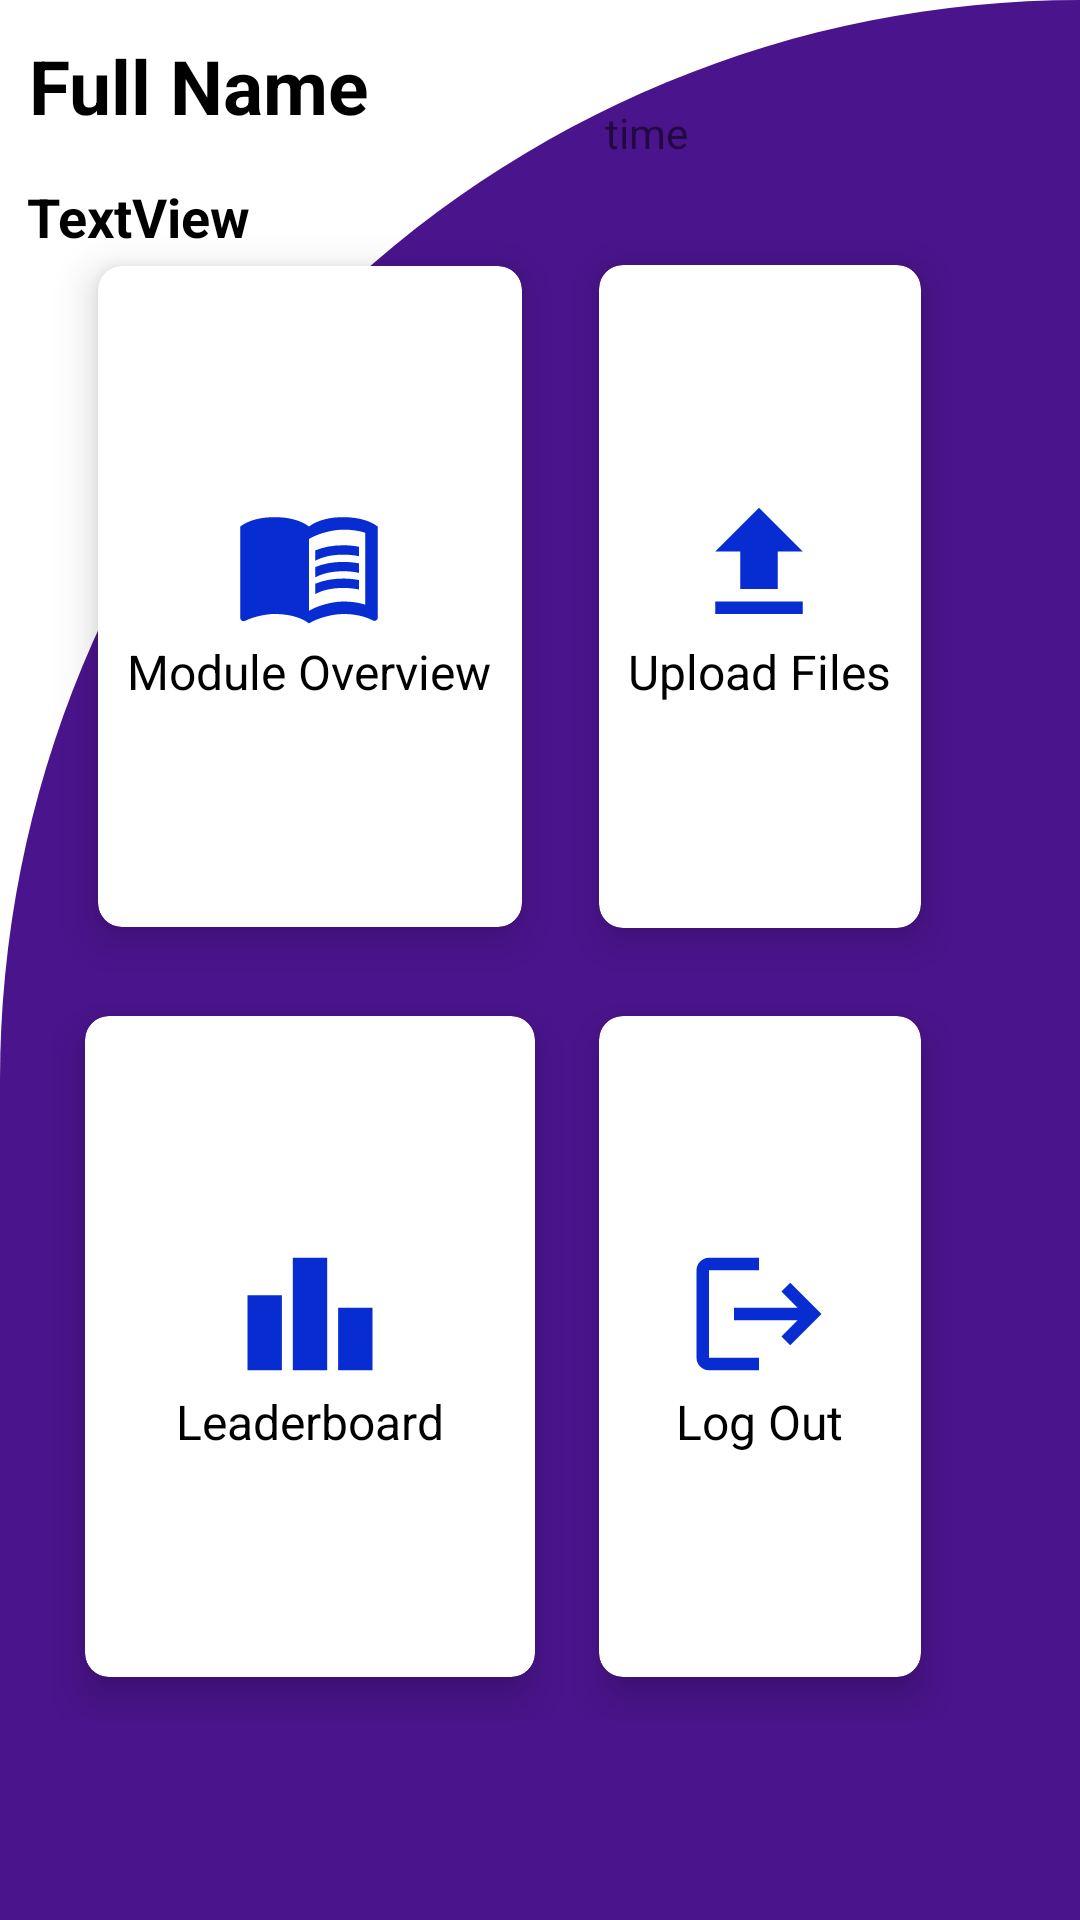

Write the Android layout XML for this screen, with the resource values it uses.
<!-- AndroidManifest.xml: application theme Theme.QMULITMBRevision -->
<!-- res/layout/activity_dashboard.xml -->
<?xml version="1.0" encoding="utf-8"?>
<androidx.constraintlayout.widget.ConstraintLayout xmlns:android="http://schemas.android.com/apk/res/android"
    xmlns:app="http://schemas.android.com/apk/res-auto"
    xmlns:tools="http://schemas.android.com/tools"
    android:layout_width="match_parent"
    android:layout_height="match_parent"
    android:background="@drawable/card_bckground"
    tools:context=".Dashboard">

    <GridLayout
        android:layout_width="300dp"
        android:layout_height="500dp"
        android:layout_below="@id/userFullName"
        android:layout_margin="60dp"
        android:columnCount="2"
        android:rowCount="3"
        app:layout_constraintBottom_toBottomOf="parent"
        app:layout_constraintEnd_toEndOf="parent"
        app:layout_constraintHorizontal_bias="0.706"
        app:layout_constraintStart_toStartOf="parent"
        app:layout_constraintTop_toTopOf="parent"
        app:layout_constraintVertical_bias="0.69">

        <androidx.cardview.widget.CardView
            android:layout_width="wrap_content"
            android:layout_height="wrap_content"
            android:layout_row="0"
            android:layout_rowWeight="1"
            android:layout_column="0"
            android:layout_columnWeight="1"
            android:layout_gravity="fill"
            android:layout_marginLeft="15dp"
            android:layout_marginTop="15dp"
            android:layout_marginRight="15dp"
            android:layout_marginBottom="15dp"
            android:onClick="moduleRedirect"
            app:cardCornerRadius="8dp"
            app:cardElevation="8dp">

            <LinearLayout
                android:layout_width="wrap_content"
                android:layout_height="wrap_content"
                android:layout_gravity="center_vertical|center_horizontal"
                android:gravity="center"
                android:orientation="vertical">

                <ImageView
                    android:layout_width="wrap_content"
                    android:layout_height="wrap_content"
                    android:src="@drawable/ic_modules" />

                <TextView
                    android:layout_width="wrap_content"
                    android:layout_height="wrap_content"
                    android:text="Module Overview"
                    android:textColor="@color/black"
                    android:textSize="16sp" />


            </LinearLayout>

        </androidx.cardview.widget.CardView>

        <androidx.cardview.widget.CardView
            android:layout_width="wrap_content"
            android:layout_height="wrap_content"
            android:layout_row="0"
            android:layout_rowWeight="1"
            android:layout_column="1"
            android:layout_columnWeight="1"
            android:layout_gravity="fill"
            app:cardCornerRadius="8dp"
            app:cardElevation="8dp"
            app:cardUseCompatPadding="true">

            <LinearLayout
                android:layout_width="wrap_content"
                android:layout_height="wrap_content"
                android:layout_gravity="center_vertical|center_horizontal"
                android:gravity="center"
                android:orientation="vertical">

                <ImageView
                    android:layout_width="wrap_content"
                    android:layout_height="wrap_content"
                    android:src="@drawable/ic_upload" />

                <TextView
                    android:layout_width="wrap_content"
                    android:layout_height="wrap_content"
                    android:text="Upload Files"
                    android:textColor="@color/black"
                    android:textSize="16sp" />


            </LinearLayout>

        </androidx.cardview.widget.CardView>

        <androidx.cardview.widget.CardView
            android:layout_width="wrap_content"
            android:layout_height="wrap_content"
            android:layout_row="1"
            android:layout_rowWeight="1"
            android:layout_column="0"
            android:layout_columnWeight="1"
            android:layout_gravity="fill"
            android:onClick="leaderBoardRedirect"
            app:cardCornerRadius="8dp"
            app:cardElevation="8dp"
            app:cardUseCompatPadding="true">

            <LinearLayout
                android:layout_width="wrap_content"
                android:layout_height="wrap_content"
                android:layout_gravity="center_vertical|center_horizontal"
                android:gravity="center"
                android:orientation="vertical">

                <ImageView
                    android:layout_width="wrap_content"
                    android:layout_height="wrap_content"
                    android:src="@drawable/ic_leaderboard" />

                <TextView
                    android:layout_width="wrap_content"
                    android:layout_height="wrap_content"
                    android:text="Leaderboard"
                    android:textColor="@color/black"
                    android:textSize="16sp" />


            </LinearLayout>

        </androidx.cardview.widget.CardView>

        <androidx.cardview.widget.CardView
            android:layout_width="wrap_content"
            android:layout_height="wrap_content"
            android:layout_row="1"
            android:layout_rowWeight="1"
            android:layout_column="1"
            android:layout_columnWeight="1"
            android:layout_gravity="fill"
            android:onClick="logout"
            app:cardCornerRadius="8dp"
            app:cardElevation="8dp"
            app:cardUseCompatPadding="true">

            <LinearLayout
                android:layout_width="wrap_content"
                android:layout_height="wrap_content"
                android:layout_gravity="center_vertical|center_horizontal"
                android:gravity="center"
                android:orientation="vertical">

                <ImageView
                    android:layout_width="wrap_content"
                    android:layout_height="wrap_content"
                    android:src="@drawable/ic_baseline_logoutlogo" />

                <TextView
                    android:layout_width="wrap_content"
                    android:layout_height="wrap_content"
                    android:text="Log Out"
                    android:textColor="@color/black"
                    android:textSize="16sp" />


            </LinearLayout>

        </androidx.cardview.widget.CardView>

    </GridLayout>

    <TextView
        android:id="@+id/userFullName"
        android:layout_width="208dp"
        android:layout_height="54dp"
        android:text="Full Name"
        android:textColor="@color/black"
        android:textSize="25sp"
        android:textStyle="bold"
        app:layout_constraintBottom_toBottomOf="parent"
        app:layout_constraintEnd_toEndOf="parent"
        app:layout_constraintHorizontal_bias="0.063"
        app:layout_constraintStart_toStartOf="parent"
        app:layout_constraintTop_toTopOf="parent"
        app:layout_constraintVertical_bias="0.02" />

    <TextView
        android:id="@+id/userEmail"
        android:layout_width="224dp"
        android:layout_height="47dp"
        android:text="TextView"
        android:textColor="@color/black"
        android:textSize="18sp"
        android:textStyle="bold"
        app:layout_constraintBottom_toBottomOf="parent"
        app:layout_constraintEnd_toEndOf="parent"
        app:layout_constraintHorizontal_bias="0.065"
        app:layout_constraintStart_toStartOf="parent"
        app:layout_constraintTop_toTopOf="parent"
        app:layout_constraintVertical_bias="0.101" />

    <TextView
        android:id="@+id/timeView"
        android:layout_width="83dp"
        android:layout_height="29dp"
        android:text="time"
        app:layout_constraintBottom_toBottomOf="parent"
        app:layout_constraintEnd_toEndOf="parent"
        app:layout_constraintHorizontal_bias="0.728"
        app:layout_constraintStart_toStartOf="parent"
        app:layout_constraintTop_toTopOf="parent"
        app:layout_constraintVertical_bias="0.057" />

</androidx.constraintlayout.widget.ConstraintLayout>
<!-- resources referenced by this layout -->
<resources>
  <color name="black">#FF000000</color>
  <!-- drawable card_bckground (drawable) -->
  <?xml version="1.0" encoding="utf-8"?>
  <shape xmlns:android="http://schemas.android.com/apk/res/android"
               android:shape="rectangle">
  
      <solid android:color="@color/colorPurple"/>
  
      <corners
          android:topLeftRadius="1000dp"
          android:topRightRadius="0dp"/>
  
  </shape>
  <!-- drawable ic_baseline_logoutlogo (drawable) -->
  <vector android:autoMirrored="true" android:height="50dp"
      android:tint="#062CD2" android:viewportHeight="24"
      android:viewportWidth="24" android:width="50dp" xmlns:android="http://schemas.android.com/apk/res/android">
      <path android:fillColor="@android:color/white" android:pathData="M17,7l-1.41,1.41L18.17,11H8v2h10.17l-2.58,2.58L17,17l5,-5zM4,5h8V3H4c-1.1,0 -2,0.9 -2,2v14c0,1.1 0.9,2 2,2h8v-2H4V5z"/>
  </vector>
  <!-- drawable ic_leaderboard (drawable) -->
  <vector android:height="50dp" android:tint="#062CD2"
      android:viewportHeight="24" android:viewportWidth="24"
      android:width="50dp" xmlns:android="http://schemas.android.com/apk/res/android">
      <path android:fillColor="@android:color/white" android:pathData="M7.5,21H2V9h5.5V21zM14.75,3h-5.5v18h5.5V3zM22,11h-5.5v10H22V11z"/>
  </vector>
  <!-- drawable ic_modules (drawable) -->
  <vector android:height="50dp" android:tint="#062CD2"
      android:viewportHeight="24" android:viewportWidth="24"
      android:width="50dp" xmlns:android="http://schemas.android.com/apk/res/android">
      <path android:fillColor="@android:color/white" android:pathData="M21,5c-1.11,-0.35 -2.33,-0.5 -3.5,-0.5c-1.95,0 -4.05,0.4 -5.5,1.5c-1.45,-1.1 -3.55,-1.5 -5.5,-1.5S2.45,4.9 1,6v14.65c0,0.25 0.25,0.5 0.5,0.5c0.1,0 0.15,-0.05 0.25,-0.05C3.1,20.45 5.05,20 6.5,20c1.95,0 4.05,0.4 5.5,1.5c1.35,-0.85 3.8,-1.5 5.5,-1.5c1.65,0 3.35,0.3 4.75,1.05c0.1,0.05 0.15,0.05 0.25,0.05c0.25,0 0.5,-0.25 0.5,-0.5V6C22.4,5.55 21.75,5.25 21,5zM21,18.5c-1.1,-0.35 -2.3,-0.5 -3.5,-0.5c-1.7,0 -4.15,0.65 -5.5,1.5V8c1.35,-0.85 3.8,-1.5 5.5,-1.5c1.2,0 2.4,0.15 3.5,0.5V18.5z"/>
      <path android:fillColor="@android:color/white" android:pathData="M17.5,10.5c0.88,0 1.73,0.09 2.5,0.26V9.24C19.21,9.09 18.36,9 17.5,9c-1.7,0 -3.24,0.29 -4.5,0.83v1.66C14.13,10.85 15.7,10.5 17.5,10.5z"/>
      <path android:fillColor="@android:color/white" android:pathData="M13,12.49v1.66c1.13,-0.64 2.7,-0.99 4.5,-0.99c0.88,0 1.73,0.09 2.5,0.26V11.9c-0.79,-0.15 -1.64,-0.24 -2.5,-0.24C15.8,11.66 14.26,11.96 13,12.49z"/>
      <path android:fillColor="@android:color/white" android:pathData="M17.5,14.33c-1.7,0 -3.24,0.29 -4.5,0.83v1.66c1.13,-0.64 2.7,-0.99 4.5,-0.99c0.88,0 1.73,0.09 2.5,0.26v-1.52C19.21,14.41 18.36,14.33 17.5,14.33z"/>
  </vector>
  <!-- drawable ic_upload (drawable) -->
  <vector android:height="50dp" android:tint="#062CD2"
      android:viewportHeight="24" android:viewportWidth="24"
      android:width="50dp" xmlns:android="http://schemas.android.com/apk/res/android">
      <path android:fillColor="@android:color/white" android:pathData="M9,16h6v-6h4l-7,-7 -7,7h4zM5,18h14v2L5,20z"/>
  </vector>
  <style name="Theme.QMULITMBRevision" parent="Theme.MaterialComponents.DayNight.DarkActionBar">
          
          <item name="colorPrimary">@color/colorPurple</item>
          <item name="colorPrimaryVariant">@color/colorPurple</item>
          <item name="colorOnPrimary">@color/white</item>
          
          <item name="colorSecondary">@color/teal_200</item>
          <item name="colorSecondaryVariant">@color/teal_700</item>
          <item name="colorOnSecondary">@color/black</item>
          
          <item name="android:statusBarColor" tools:targetApi="l">?attr/colorPrimaryVariant</item>
          
      </style>
  <color name="colorPurple">#4a148c</color>
  <color name="white">#FFFFFFFF</color>
  <color name="teal_200">#FF03DAC5</color>
  <color name="teal_700">#FF018786</color>
</resources>
